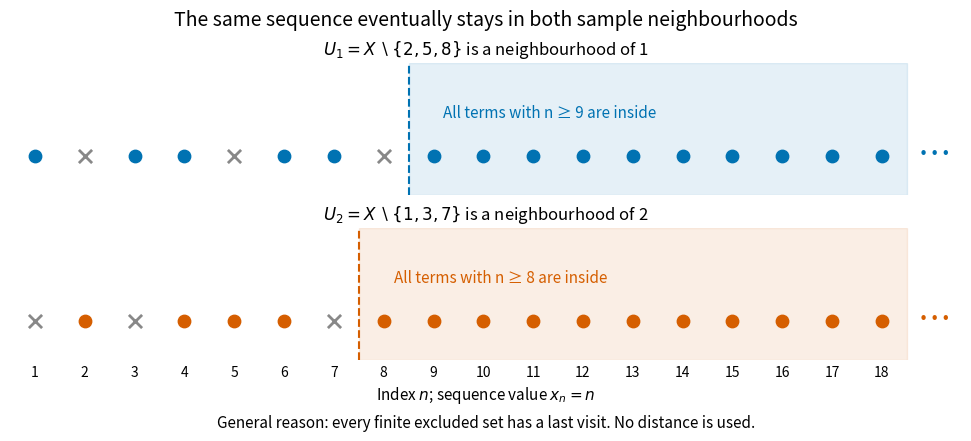

Recreate this plot in Python. (Note: this script raises an exception after producing the figure.)
"""Neighbourhood membership of x_n=n in an infinite cofinite space."""

from pathlib import Path

import matplotlib.pyplot as plt
import numpy as np


def main():
    indices = np.arange(1, 19)
    cases = [(1, {2, 5, 8}, 9, '#0072b2'), (2, {1, 3, 7}, 8, '#d55e00')]
    fig, axes = plt.subplots(2, 1, figsize=(9.6, 4.3), dpi=125, layout='constrained',
                             sharex=True, facecolor='white')
    for ax, (limit, excluded, cutoff, colour) in zip(axes, cases):
        assert limit not in excluded and cutoff == max(excluded)+1
        assert all(n not in excluded for n in range(cutoff, 1001))
        inside = np.array([n not in excluded for n in indices])
        ax.axvspan(cutoff-.5, 18.5, color=colour, alpha=.10)
        ax.axvline(cutoff-.5, color=colour, linewidth=1.5, linestyle='--')
        ax.scatter(indices[inside], np.zeros(inside.sum()), s=80, color=colour, zorder=3)
        ax.scatter(indices[~inside], np.zeros((~inside).sum()), marker='x', s=90,
                   linewidths=2, color='#888888', zorder=3)
        ax.text(cutoff+.2, .29, f'All terms with n ≥ {cutoff} are inside',
                color=colour, fontsize=11)
        ax.text(19.05, 0, '…', fontsize=24, ha='center', va='center', color=colour)
        excluded_label = ','.join(str(x) for x in sorted(excluded))
        ax.set(ylim=(-.30, .70), xlim=(.5, 19.6), yticks=[],
               title=rf'$U_{limit}=X\setminus\{{{excluded_label}\}}$ is a neighbourhood of {limit}')
        for spine in ax.spines.values(): spine.set_visible(False)
        ax.tick_params(axis='x', length=0)
    axes[-1].set_xticks(indices)
    axes[-1].set_xlabel(r'Index $n$; sequence value $x_n=n$', fontsize=11)
    fig.suptitle('The same sequence eventually stays in both sample neighbourhoods', fontsize=14)
    fig.supxlabel('General reason: every finite excluded set has a last visit. No distance is used.',
                  fontsize=11)
    fig.savefig(Path(__file__).with_suffix('.png').name, facecolor='white', transparent=False)
    plt.close(fig)


if __name__ == '__main__':
    main()
